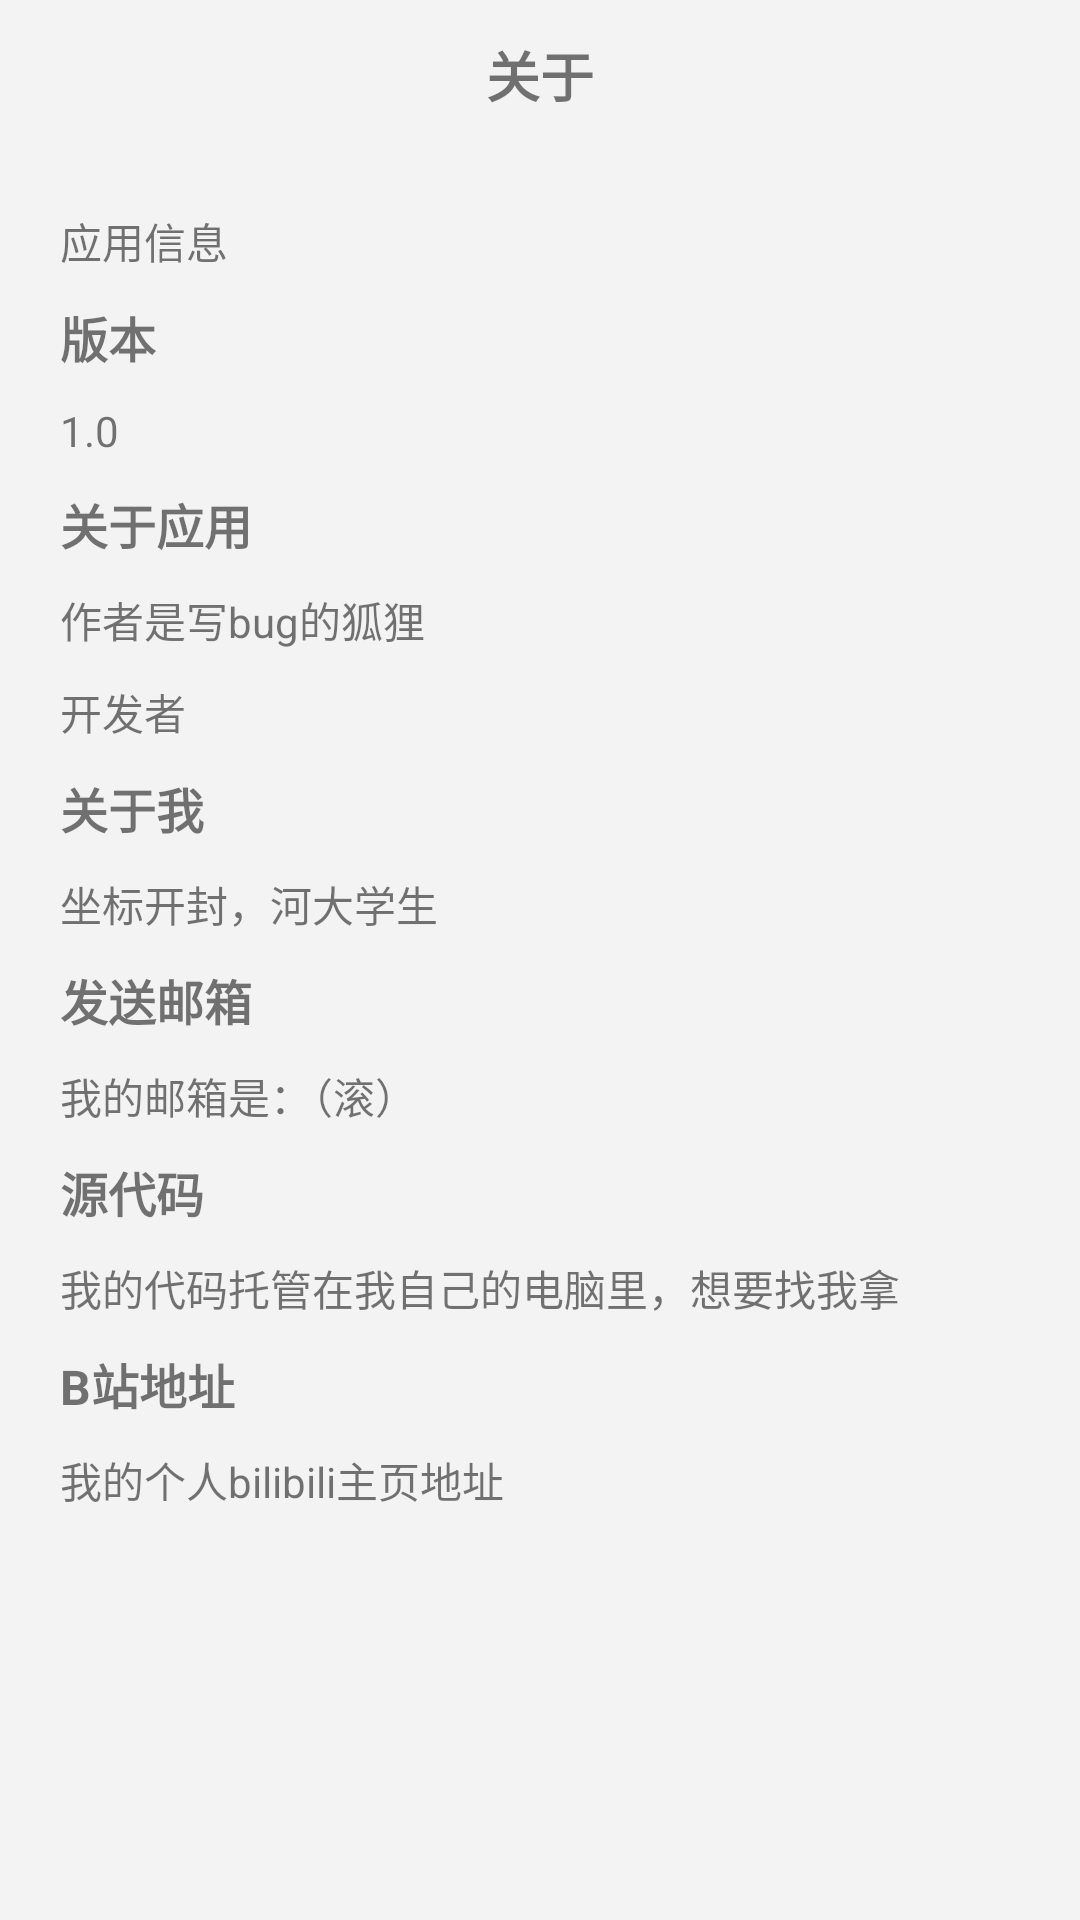

The Android layout XML behind this screen, and the referenced resources:
<!-- AndroidManifest.xml: application theme AppTheme -->
<!-- res/layout/activity_about.xml -->
<?xml version="1.0" encoding="utf-8"?>
<LinearLayout xmlns:android="http://schemas.android.com/apk/res/android"
    xmlns:app="http://schemas.android.com/apk/res-auto"
    xmlns:tools="http://schemas.android.com/tools"
    android:layout_width="match_parent"
    android:layout_height="match_parent"
    android:orientation="vertical"
    android:background="@color/grey"
    tools:context=".AboutActivity">
    <RelativeLayout
        android:layout_width="match_parent"
        android:layout_height="50dp">
        <ImageView
            android:id="@+id/about_iv_back"
            android:layout_width="wrap_content"
            android:layout_height="match_parent"
            android:src="@mipmap/it_back"
            android:onClick="onClick"
            android:layout_marginLeft="10dp"/>
        <TextView
            android:layout_width="wrap_content"
            android:layout_height="wrap_content"
            android:layout_centerInParent="true"
            android:text="@string/about"
            android:textSize="18sp"
            android:textStyle="bold"/>
    </RelativeLayout>
    <LinearLayout
        android:layout_width="match_parent"
        android:layout_height="match_parent"
        android:orientation="vertical"
        android:padding="20dp">
        <TextView
            android:layout_width="wrap_content"
            android:layout_height="wrap_content"
            android:text="@string/about_appinfo"/>
        <TextView
            android:layout_width="wrap_content"
            android:layout_height="wrap_content"
            android:text="@string/about_version"
            android:layout_marginTop="10dp"
            android:textStyle="bold"
            android:textSize="16sp"/>
        <TextView
            android:layout_width="wrap_content"
            android:layout_height="wrap_content"
            android:layout_marginTop="10dp"
            android:text="@string/about_1"/>
        <TextView
            android:layout_width="wrap_content"
            android:layout_height="wrap_content"
            android:layout_marginTop="10dp"
            android:textStyle="bold"
            android:textSize="16sp"
            android:text="@string/about_app"/>
        <TextView
            android:layout_width="wrap_content"
            android:layout_height="wrap_content"
            android:layout_marginTop="10dp"
            android:text="@string/about_balabala"/>
        <TextView
            android:layout_width="wrap_content"
            android:layout_height="wrap_content"
            android:layout_marginTop="10dp"
            android:text="@string/about_developer"/>
        <TextView
            android:layout_width="wrap_content"
            android:layout_height="wrap_content"
            android:layout_marginTop="10dp"
            android:textStyle="bold"
            android:textSize="16sp"
            android:text="@string/about_me"/>
        <TextView
            android:layout_width="wrap_content"
            android:layout_height="wrap_content"
            android:layout_marginTop="10dp"
            android:text="@string/about_loc"/>
        <TextView
            android:layout_width="wrap_content"
            android:layout_height="wrap_content"
            android:layout_marginTop="10dp"
            android:textStyle="bold"
            android:textSize="16sp"
            android:text="@string/about_email"/>
        <TextView
            android:layout_width="wrap_content"
            android:layout_height="wrap_content"
            android:layout_marginTop="10dp"
            android:text="@string/about_email2"/>
        <TextView
            android:layout_width="wrap_content"
            android:layout_height="wrap_content"
            android:layout_marginTop="10dp"
            android:textStyle="bold"
            android:textSize="16sp"
            android:text="@string/about_code"/>
        <TextView
            android:layout_width="wrap_content"
            android:layout_height="wrap_content"
            android:layout_marginTop="10dp"
            android:text="@string/about_codeinfo"/>
        <TextView
            android:layout_width="wrap_content"
            android:layout_height="wrap_content"
            android:layout_marginTop="10dp"
            android:textStyle="bold"
            android:textSize="16sp"
            android:text="@string/about_B"/>
        <TextView
            android:layout_width="wrap_content"
            android:layout_height="wrap_content"
            android:layout_marginTop="10dp"
            android:text="@string/about_B2"/>

    </LinearLayout>

</LinearLayout>
<!-- resources referenced by this layout -->
<resources>
  <color name="grey">#f3f3f3</color>
  <string name="about">关于</string>
  <string name="about_1">1.0</string>
  <string name="about_B">B站地址</string>
  <string name="about_B2">我的个人bilibili主页地址</string>
  <string name="about_app">关于应用</string>
  <string name="about_appinfo">应用信息</string>
  <string name="about_balabala">作者是写bug的狐狸</string>
  <string name="about_code">源代码</string>
  <string name="about_codeinfo">我的代码托管在我自己的电脑里，想要找我拿</string>
  <string name="about_developer">开发者</string>
  <string name="about_email">发送邮箱</string>
  <string name="about_email2">我的邮箱是：（滚）</string>
  <string name="about_loc">坐标开封，河大学生</string>
  <string name="about_me">关于我</string>
  <string name="about_version">版本</string>
  <style name="AppTheme" parent="Theme.AppCompat.Light.NoActionBar">
          
          <item name="colorPrimary">@color/colorPrimary</item>
          <item name="colorPrimaryDark">@color/grey</item>
          <item name="colorAccent">@color/colorAccent</item>
      </style>
  <color name="colorPrimary">#008577</color>
  <color name="colorAccent">#D81B60</color>
</resources>
